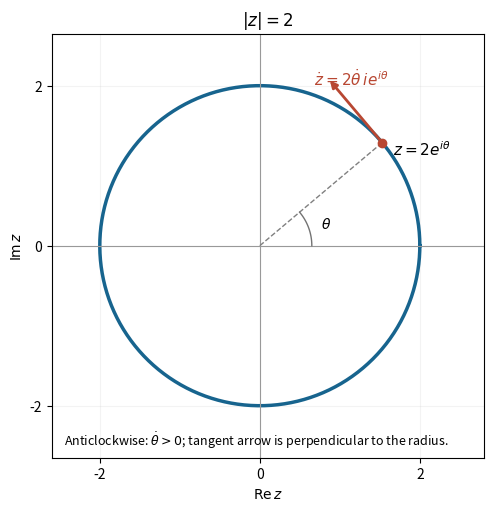

Write the Python code that produced this figure.
"""Original exam-solution illustration; write the PNG basename to the cwd.

Tested with Python 3.14.4, NumPy 2.3.5 and Matplotlib 3.10.7.
"""
from pathlib import Path
import matplotlib
matplotlib.use("Agg")
import matplotlib.pyplot as plt
import numpy as np


def main():
    t=np.linspace(0,2*np.pi,600);angle=.7
    point=2*np.array([np.cos(angle),np.sin(angle)])
    tangent=np.array([-np.sin(angle),np.cos(angle)])
    fig,ax=plt.subplots(figsize=(6.1,5),layout="constrained",facecolor="white")
    ax.plot(2*np.cos(t),2*np.sin(t),color="#17648e",lw=2.5)
    ax.axhline(0,color=".6",lw=.8);ax.axvline(0,color=".6",lw=.8)
    ax.plot([0,point[0]],[0,point[1]],ls="--",color=".5",lw=1)
    ax.scatter(*point,color="#b84732",zorder=6)
    ax.annotate("",point+1.05*tangent,point,arrowprops={"arrowstyle":"-|>","lw":2,"color":"#b84732"})
    ax.text(point[0]+.14,point[1]-.16,r"$z=2e^{i\theta}$",fontsize=11)
    ax.text(point[0]-.85,point[1]+.72,r"$\dot z=2\dot\theta\,ie^{i\theta}$",color="#b84732",fontsize=11)
    arc=np.linspace(0,angle,80);ax.plot(.65*np.cos(arc),.65*np.sin(arc),color=".45",lw=1)
    ax.text(.77,.22,r"$\theta$")
    ax.text(-2.45,-2.5,r"Anticlockwise: $\dot\theta>0$; tangent arrow is perpendicular to the radius.",fontsize=9)
    ax.set(xlim=(-2.6,2.8),ylim=(-2.65,2.65),xlabel=r"$\operatorname{Re}z$",ylabel=r"$\operatorname{Im}z$",title=r"$|z|=2$")
    ax.set_xticks([-2,0,2]);ax.set_yticks([-2,0,2]);ax.set_aspect("equal");ax.grid(alpha=.15)
    fig.savefig(Path("paper-1-complex-motion.png"),dpi=160,facecolor="white");plt.close(fig)


if __name__ == "__main__":
    main()
